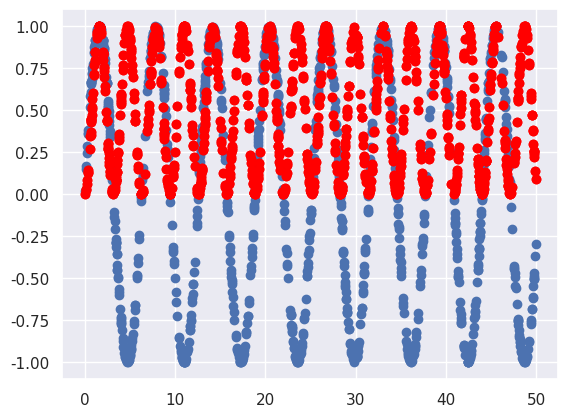

Reproduce this figure in Python.

# coding: utf-8

# In[2]:

# %install_ext https://raw.githubusercontent.com/rasbt/watermark/master/watermark.py
get_ipython().magic(u'load_ext watermark')
get_ipython().magic(u'watermark --githash --machine --python --packages pandas,numpy,matplotlib -u --custom_time %Y-%m-%d')


# In[3]:

import pandas as pd
import numpy as np
import matplotlib.pyplot as plt
get_ipython().magic(u'matplotlib inline')
import seaborn as sns
sns.set();


# In[11]:

x = np.random.random_sample(1000) * 50.0


# In[12]:

y = np.sin(x)


# In[13]:

plt.scatter(x, y)


# In[14]:

# Create new visualization


# In[15]:

plt.scatter(x,y**2.0, color='red')


# In[16]:

plt.scatter(x,y**2.0, color='red')


# In[ ]:




# In[ ]:



